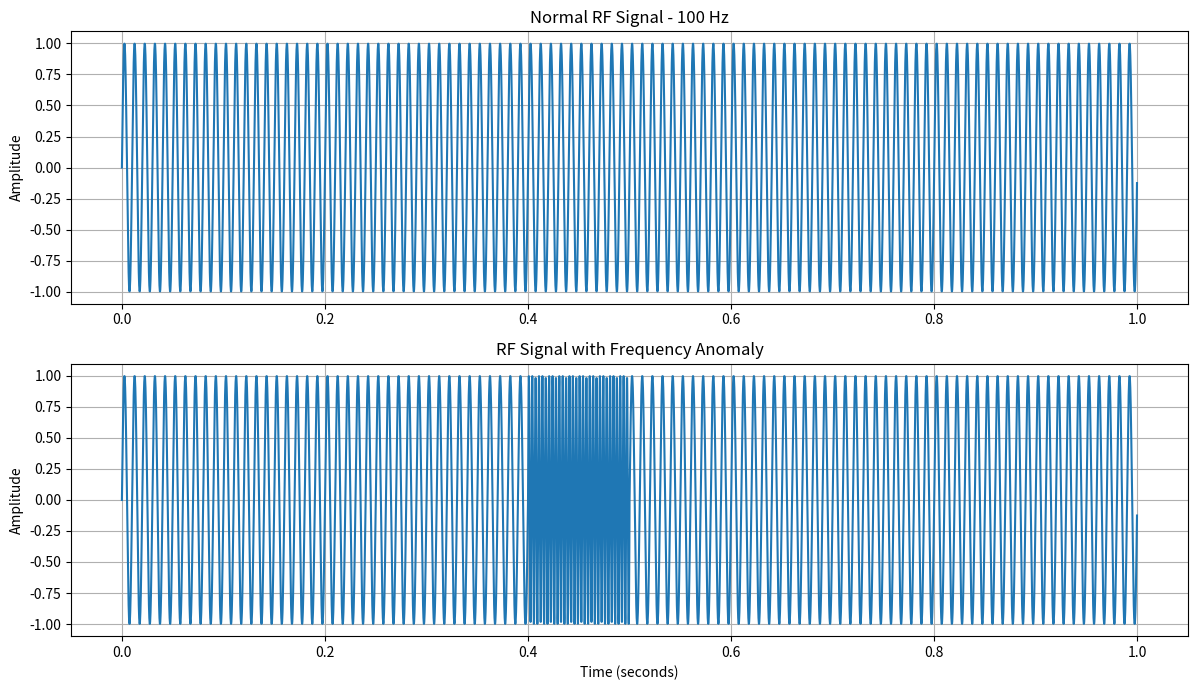

Python code for this plot:

import numpy as np
import matplotlib.pyplot as plt

# Signal parameters
fs = 5000
f_normal = 100
f_anomaly = 300
duration = 1

# Generate time samples
t = np.arange(0, duration, 1/fs)

# Generate normal signal
normal_signal = np.sin(2 * np.pi * f_normal * t)

# Create frequency array
frequency = np.full(len(t), f_normal)

# Introduce frequency anomaly
frequency[2000:2500] = f_anomaly

# Generate continuous phase
phase = np.zeros(len(t))
phase[1:] = 2 * np.pi * np.cumsum(frequency[:-1]) / fs

# Generate anomalous signal
anomalous_signal = np.sin(phase)

# Plot signals
plt.figure(figsize=(12, 7))

plt.subplot(2, 1, 1)
plt.plot(t, normal_signal)
plt.title("Normal RF Signal - 100 Hz")
plt.ylabel("Amplitude")
plt.grid()

plt.subplot(2, 1, 2)
plt.plot(t, anomalous_signal)
plt.title("RF Signal with Frequency Anomaly")
plt.xlabel("Time (seconds)")
plt.ylabel("Amplitude")
plt.grid()

plt.tight_layout()
plt.show()
